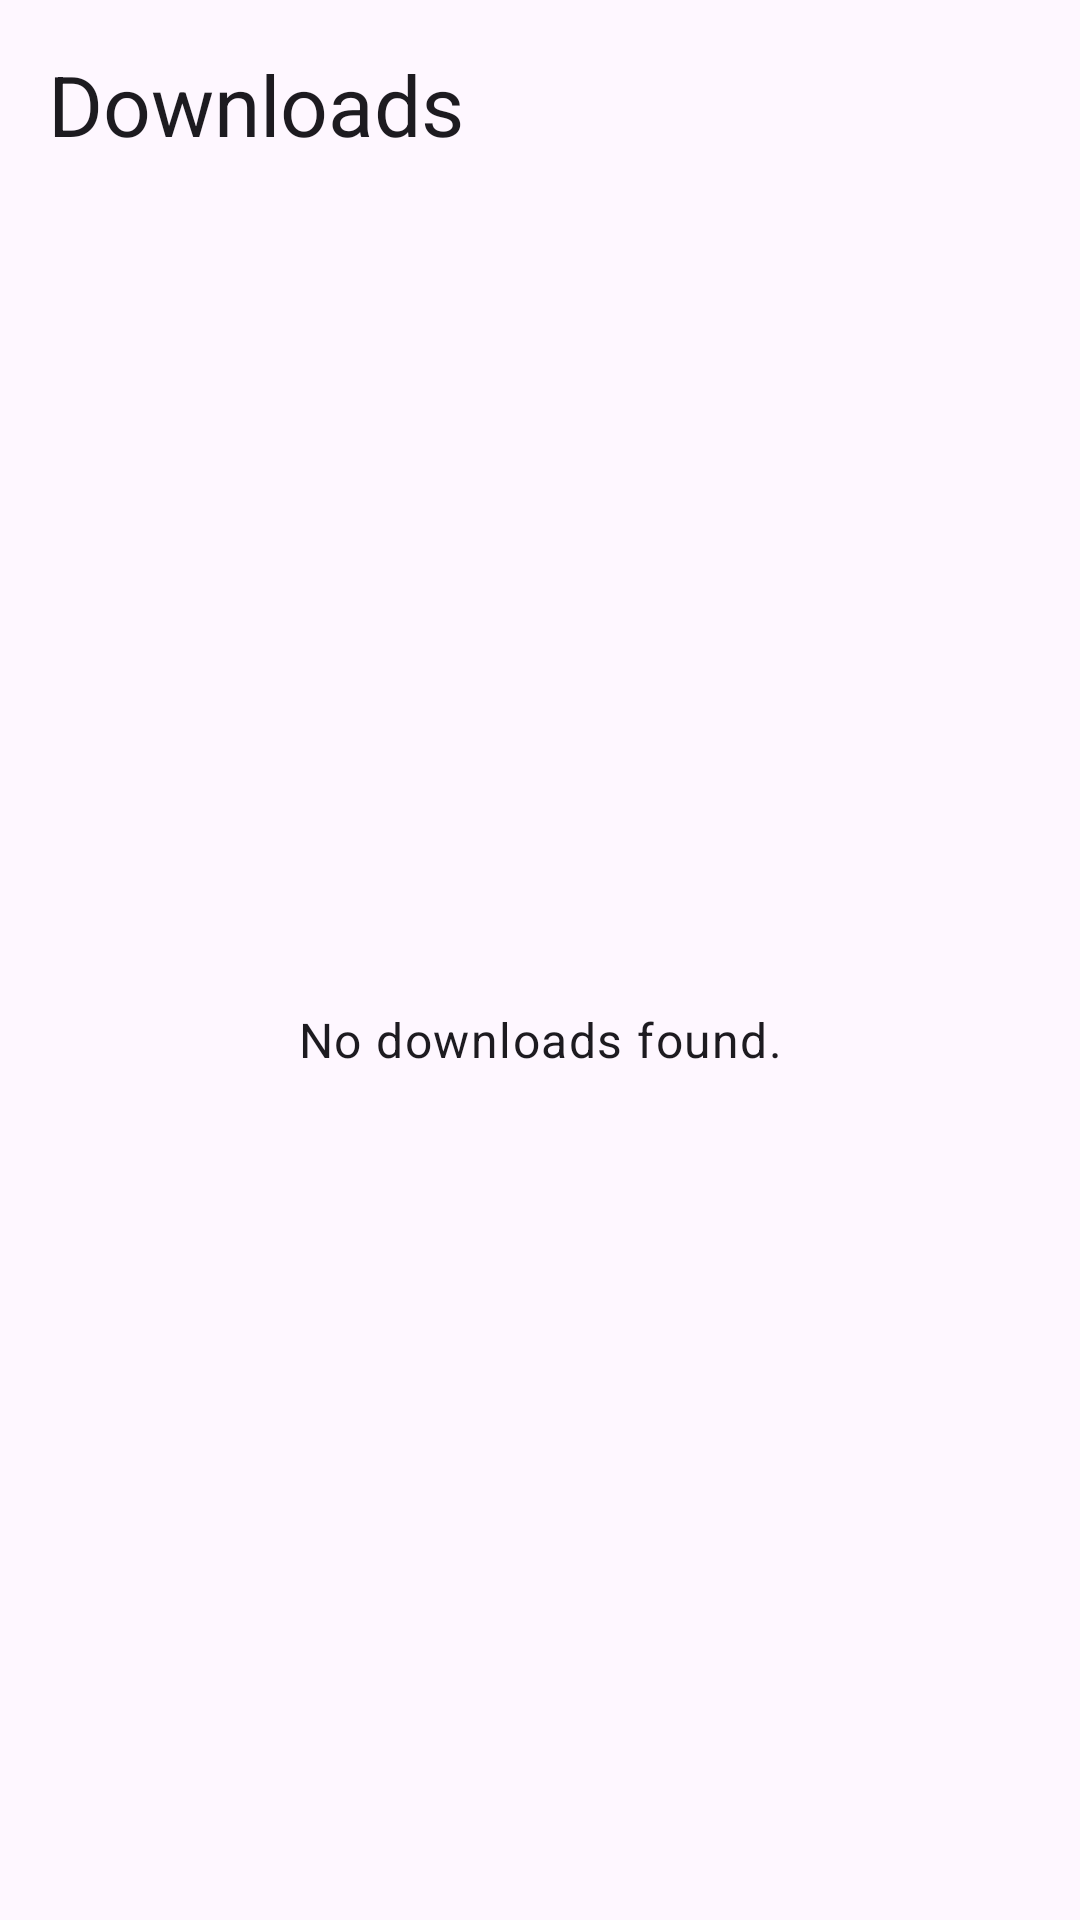

Produce the Android XML layout that renders to this screen, including the resource entries it uses.
<!-- AndroidManifest.xml: application theme Theme.Guptrix -->
<!-- res/layout/fragment_downloads.xml -->
<?xml version="1.0" encoding="utf-8"?>
<LinearLayout xmlns:android="http://schemas.android.com/apk/res/android"
    android:layout_width="match_parent"
    android:layout_height="match_parent"
    android:orientation="vertical"
    android:padding="16dp">

    <TextView
        android:layout_width="wrap_content"
        android:layout_height="wrap_content"
        android:text="Downloads"
        android:textAppearance="?attr/textAppearanceHeadlineMedium"
        android:layout_marginBottom="16dp" />

    <TextView
        android:id="@+id/tvEmptyDownloads"
        android:layout_width="match_parent"
        android:layout_height="match_parent"
        android:text="No downloads found."
        android:gravity="center"
        android:textAppearance="?attr/textAppearanceBodyLarge" />
</LinearLayout>
<!-- resources referenced by this layout -->
<resources>
  <style name="Theme.Guptrix" parent="Theme.Material3.DayNight.NoActionBar">
          <item name="colorPrimary">#6750A4</item>
          <item name="colorOnPrimary">#FFFFFF</item>
          <item name="colorPrimaryContainer">#EADDFF</item>
          <item name="colorOnPrimaryContainer">#21005D</item>
          <item name="colorSecondary">#625B71</item>
          <item name="colorOnSecondary">#FFFFFF</item>
          <item name="colorOnSurface">#1C1B1F</item>
          <item name="colorOnSurfaceVariant">#49454F</item>
          <item name="colorSurface">#FFFBFE</item>
      </style>
</resources>
